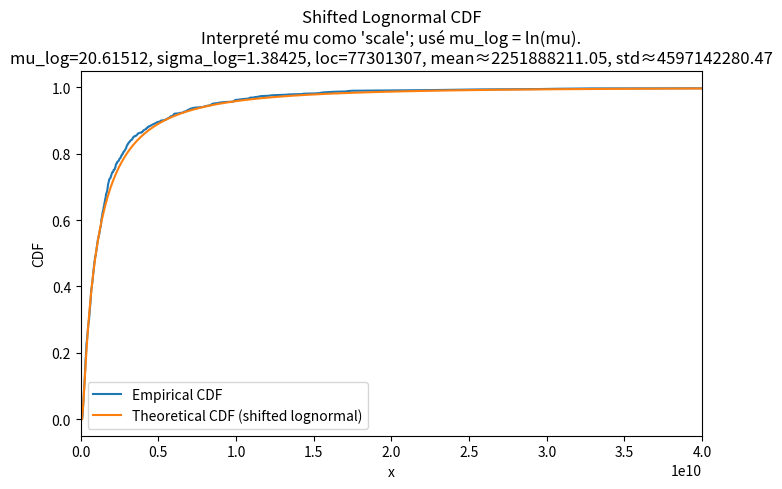

Recreate this plot in Python.
# Retry with math.erf vectorized (NumPy does not expose erf by default).
import numpy as np
import matplotlib.pyplot as plt
from math import sqrt, erf

def sample_lognormal(n, mu_log, sigma_log, loc=0.0, seed=None):
    rng = np.random.default_rng(seed)
    z = rng.standard_normal(n)
    return loc + np.exp(mu_log + sigma_log * z)

def cdf_shifted_lognorm(x, mu_log, sigma_log, loc):
    t = np.zeros_like(x, dtype=float)
    mask = x > loc
    u = (np.log(x[mask] - loc) - mu_log) / (sqrt(2.0) * sigma_log)
    # vectorize math.erf for array input
    t[mask] = 0.5 * (1.0 + np.vectorize(erf)(u))
    return t

# ============= PARÁMETROS =============
# mu = 4301039271
# sigma = 1.422196253
# loc = 493848180

mu = 897494661
sigma = 1.384252684
loc = 77301307

N_SAMPLES = 1000
SEED = 42

# Interpretación robusta de mu
if mu > 1_000:  # parece ser 'scale' (SciPy)
    mu_log = np.log(mu)
    interp = "Interpreté mu como 'scale'; usé mu_log = ln(mu)."
else:
    mu_log = float(mu)
    interp = "Interpreté mu como media en log-espacio (mu_log)."

# Muestras
x = sample_lognormal(N_SAMPLES, mu_log, sigma, loc=loc, seed=SEED)
x_sorted = np.sort(x)
ecdf = np.arange(1, N_SAMPLES + 1) / N_SAMPLES

# Teórica
x_grid_min = max(loc + 1e-9, x_sorted[0])
x_grid_max = x_sorted[-1]
x_grid = np.linspace(x_grid_min, x_grid_max, 800)
F_theo = cdf_shifted_lognorm(x_grid, mu_log, sigma, loc)

# Resumen
emp_mean = float(np.mean(x))
emp_std = float(np.std(x, ddof=1))

# Plot
plt.figure(figsize=(7,5))
plt.plot(x_sorted, ecdf, label="Empirical CDF")
plt.plot(x_grid, F_theo, label="Theoretical CDF (shifted lognormal)")
plt.xlabel("x")
plt.ylabel("CDF")
plt.title("Shifted Lognormal CDF\n" + interp +
          f"\nmu_log={mu_log:.5f}, sigma_log={sigma:.5f}, loc={loc}, "
          f"mean≈{emp_mean:.2f}, std≈{emp_std:.2f}")
plt.legend()
plt.tight_layout()

# limite axis x
plt.xlim(0, 4e10)

plt.show()
# out_path = "/mnt/data/cdf_plot.png"
# plt.savefig(out_path, dpi=150)
# out_path
